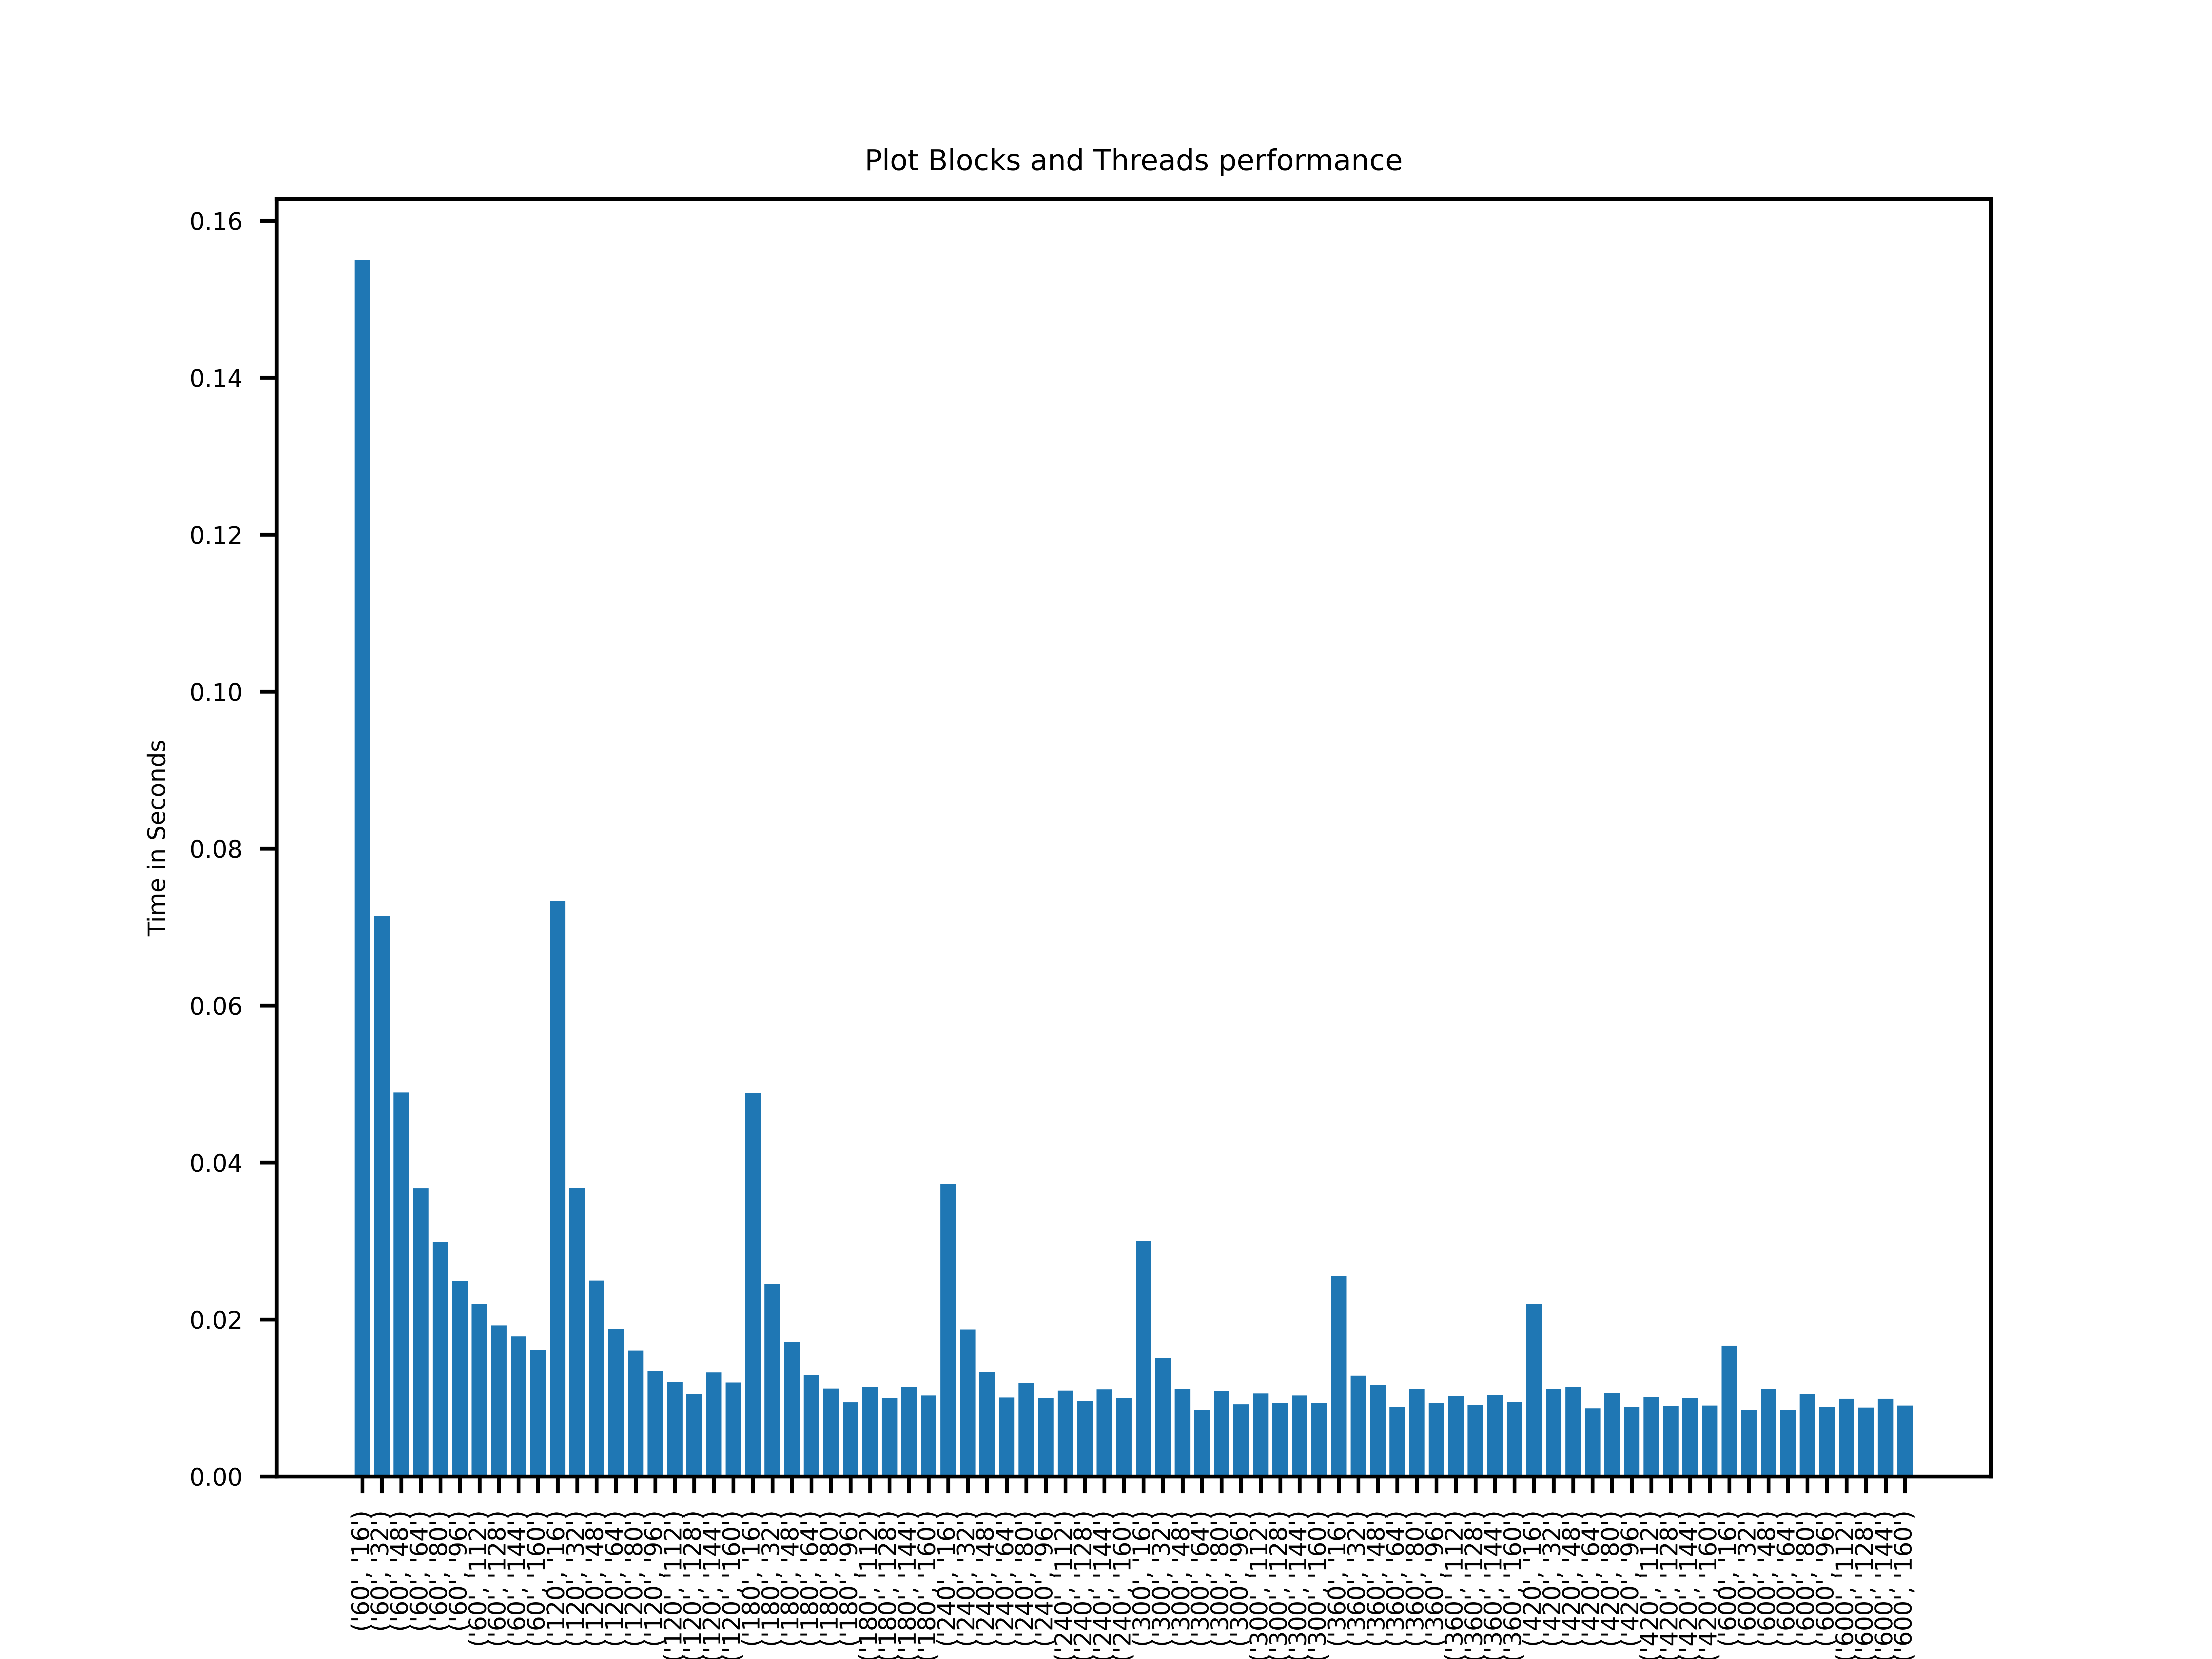

This chart was generated by the following Python code:
import matplotlib.pyplot as plt
plt.rcParams.update({'font.size': 5})
f = open("cuda_blocks.log", "r")

blocks = []
results = []
counter = 0
for i in f.readlines():
    a = i.split()
    counter += 1
    if counter <= 80:
        blocks.append(str((a[1],a[4])))
        results.append(float(a[11]))
fig1 = plt.gcf()
plt.bar(blocks,results)
plt.xticks(blocks, rotation='vertical')
plt.title("Plot Blocks and Threads performance")
plt.ylabel("Time in Seconds")
plt.xlabel("Block | Thread combination")
plt.show()
plt.draw()
fig1.savefig('plot.png', dpi=1200)